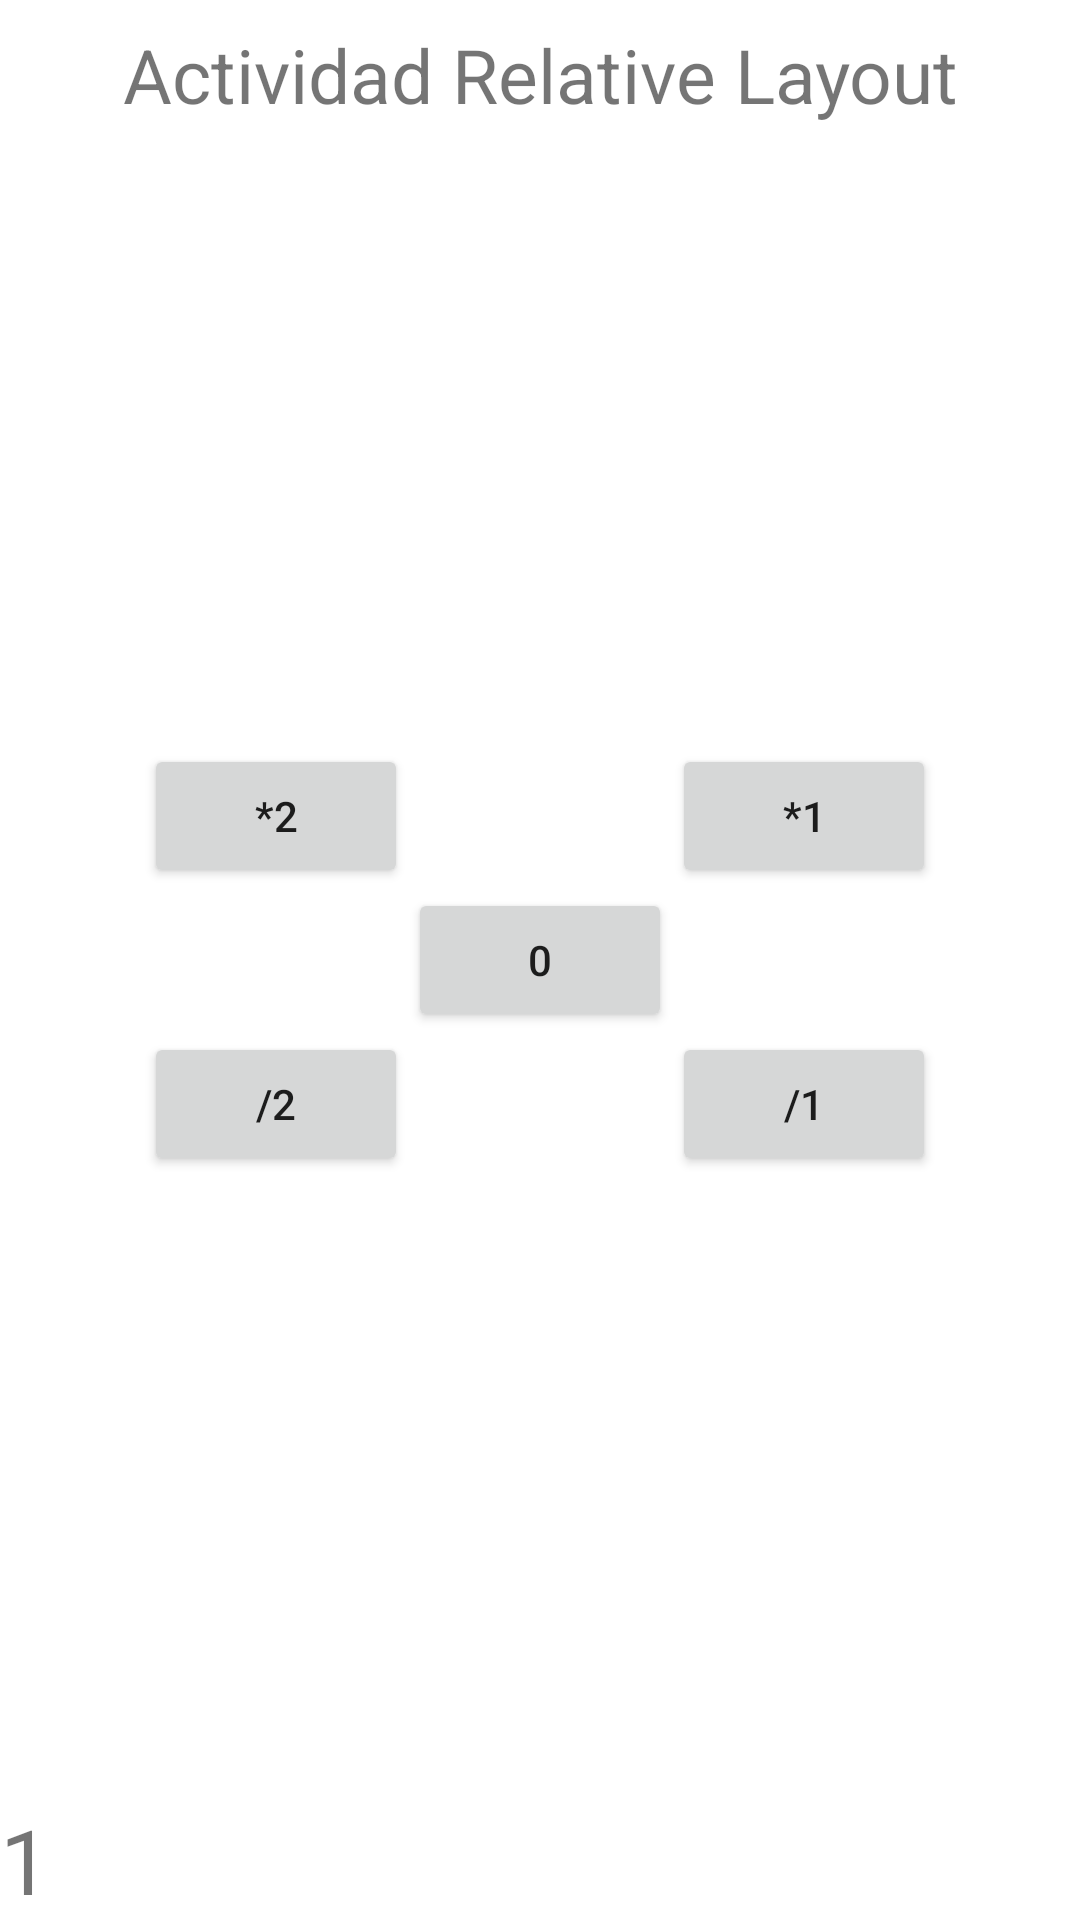

Here is an Android app screen rendered from its layout file. Give the layout XML and the strings, colors and styles it references.
<!-- AndroidManifest.xml: application theme Theme.Ex_UT2_JesúsTercero -->
<!-- res/layout/activity_actividad_relative.xml -->
<?xml version="1.0" encoding="utf-8"?>
<RelativeLayout xmlns:android="http://schemas.android.com/apk/res/android"
    xmlns:app="http://schemas.android.com/apk/res-auto"
    xmlns:tools="http://schemas.android.com/tools"
    android:layout_width="match_parent"
    android:layout_height="match_parent"
    tools:context=".ActividadRelative">

    <TextView
        android:id="@+id/titulo"
        android:layout_width="match_parent"
        android:layout_height="50dp"
        android:gravity="center"
        android:text="@string/tituloRelativo"
        android:textSize="25sp" />

    <TextView
        android:id="@+id/Resultado"
        android:layout_width="wrap_content"
        android:layout_height="wrap_content"
        android:layout_alignParentBottom="true"
        android:text="1"
        android:textSize="30sp" />

    <Button
        android:id="@+id/boton0"
        android:layout_width="wrap_content"
        android:layout_height="wrap_content"
        android:layout_centerInParent="true"
        android:onClick="pulsar0"
        android:text="0" />

    <Button
        android:id="@+id/multiplicar2"
        android:layout_width="wrap_content"
        android:layout_height="wrap_content"
        android:layout_above="@id/boton0"
        android:layout_toLeftOf="@id/boton0"
        android:onClick="multiplicar2"
        android:text="*2" />

    <Button
        android:id="@+id/multiplcar1"
        android:layout_width="wrap_content"
        android:layout_height="wrap_content"
        android:layout_above="@id/boton0"
        android:layout_toRightOf="@id/boton0"
        android:onClick="multiplicar1"
        android:text="*1" />

    <Button
        android:id="@+id/dividir2"
        android:layout_width="wrap_content"
        android:layout_height="wrap_content"
        android:layout_below="@id/boton0"
        android:onClick="dividir2"
        android:layout_toLeftOf="@id/boton0"
        android:text="/2" />

    <Button
        android:id="@+id/dividir1"
        android:layout_width="wrap_content"
        android:layout_height="wrap_content"
        android:layout_below="@id/boton0"
        android:onClick="dividir1"
        android:layout_toRightOf="@id/boton0"
        android:text="/1" />

</RelativeLayout>
<!-- resources referenced by this layout -->
<resources>
  <string name="tituloRelativo">Actividad Relative Layout</string>
  <style name="Theme.Ex_UT2_JesúsTercero" parent="Theme.MaterialComponents.DayNight.DarkActionBar">
          
          <item name="colorPrimary">@color/purple_500</item>
          <item name="colorPrimaryVariant">@color/purple_700</item>
          <item name="colorOnPrimary">@color/white</item>
          
          <item name="colorSecondary">@color/teal_200</item>
          <item name="colorSecondaryVariant">@color/teal_700</item>
          <item name="colorOnSecondary">@color/black</item>
          
          <item name="android:statusBarColor" tools:targetApi="l">?attr/colorPrimaryVariant</item>
          
      </style>
  <!-- not gathered from this repository: default colours our renderer supplied (Android Studio template values) -->
  <color name="purple_500">#FF6200EE</color>
  <color name="purple_700">#FF3700B3</color>
  <color name="teal_200">#FF03DAC5</color>
  <color name="teal_700">#FF018786</color>
  <color name="black">#FF000000</color>
  <color name="white">#FFFFFFFF</color>
</resources>
